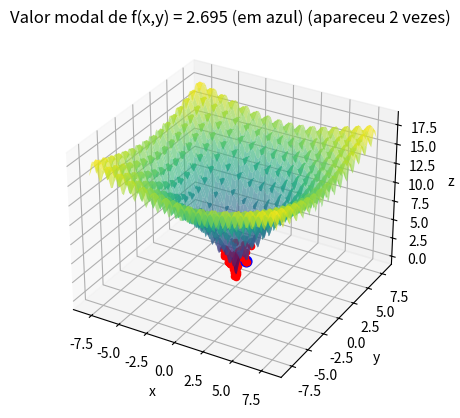

Write Python code to recreate this figure.
import numpy as np
import matplotlib.pyplot as plt
from collections import Counter

def f(x, y):
    return -20 * np.exp(-0.2 * np.sqrt(0.5 * (x**2 + y**2))) - np.exp(0.5 * (np.cos(2 * np.pi * x) + np.cos(2 * np.pi * y))) + 20 + np.exp(1)

fig = plt.figure()
fg = fig.add_subplot(111, projection='3d')

x_values = np.linspace(-8, 8, 100)
y_values = np.linspace(-8, 8, 100)
Graphx, graphy = np.meshgrid(x_values, y_values)

fg.plot_surface(Graphx, graphy, f(Graphx, graphy), cmap='viridis', alpha=0.6)

e = 0.1
max_it = 10000
max_viz = 200
num_runs = 100
f_opt_values = []
x_opt_values = []

for run in range(num_runs):
    x_opt = np.random.uniform(low=-8, high=8, size=2)
    f_opt = f(x_opt[0], x_opt[1])

    melhoria = True
    i = 0
    valores = [f_opt]
    
    while i < max_it and melhoria:
        melhoria = False
        for j in range(max_viz):
            x_cand = np.clip(np.random.uniform(low=-8, high=8, size=2), -8, 8)
            f_cand = f(x_cand[0], x_cand[1])
            if f_cand < f_opt:
                x_opt = x_cand
                f_opt = f_cand
                valores.append(f_opt)
                melhoria = True
                break
        i += 1
    
    fg.scatter(x_opt[0], x_opt[1], f_opt, color='r', s = 20)
    f_opt_values.append(round(f_opt, 3))
    x_opt_values.append(x_opt)

modal_f_opt, modal_count = Counter(f_opt_values).most_common(1)[0]

for i in range(len(f_opt_values)):
    if f_opt_values[i] == modal_f_opt:
        modal_x_opt = x_opt_values[i][0]
        modal_y_opt = x_opt_values[i][1]
        break


fg.scatter(modal_x_opt, modal_y_opt, modal_f_opt, color='b', s=60)
fg.set_xlabel('x')
fg.set_ylabel('y')
fg.set_zlabel('z')
fg.set_title(f'Valor modal de f(x,y) = {modal_f_opt} (em azul) (apareceu {modal_count} vezes)')

plt.show()
